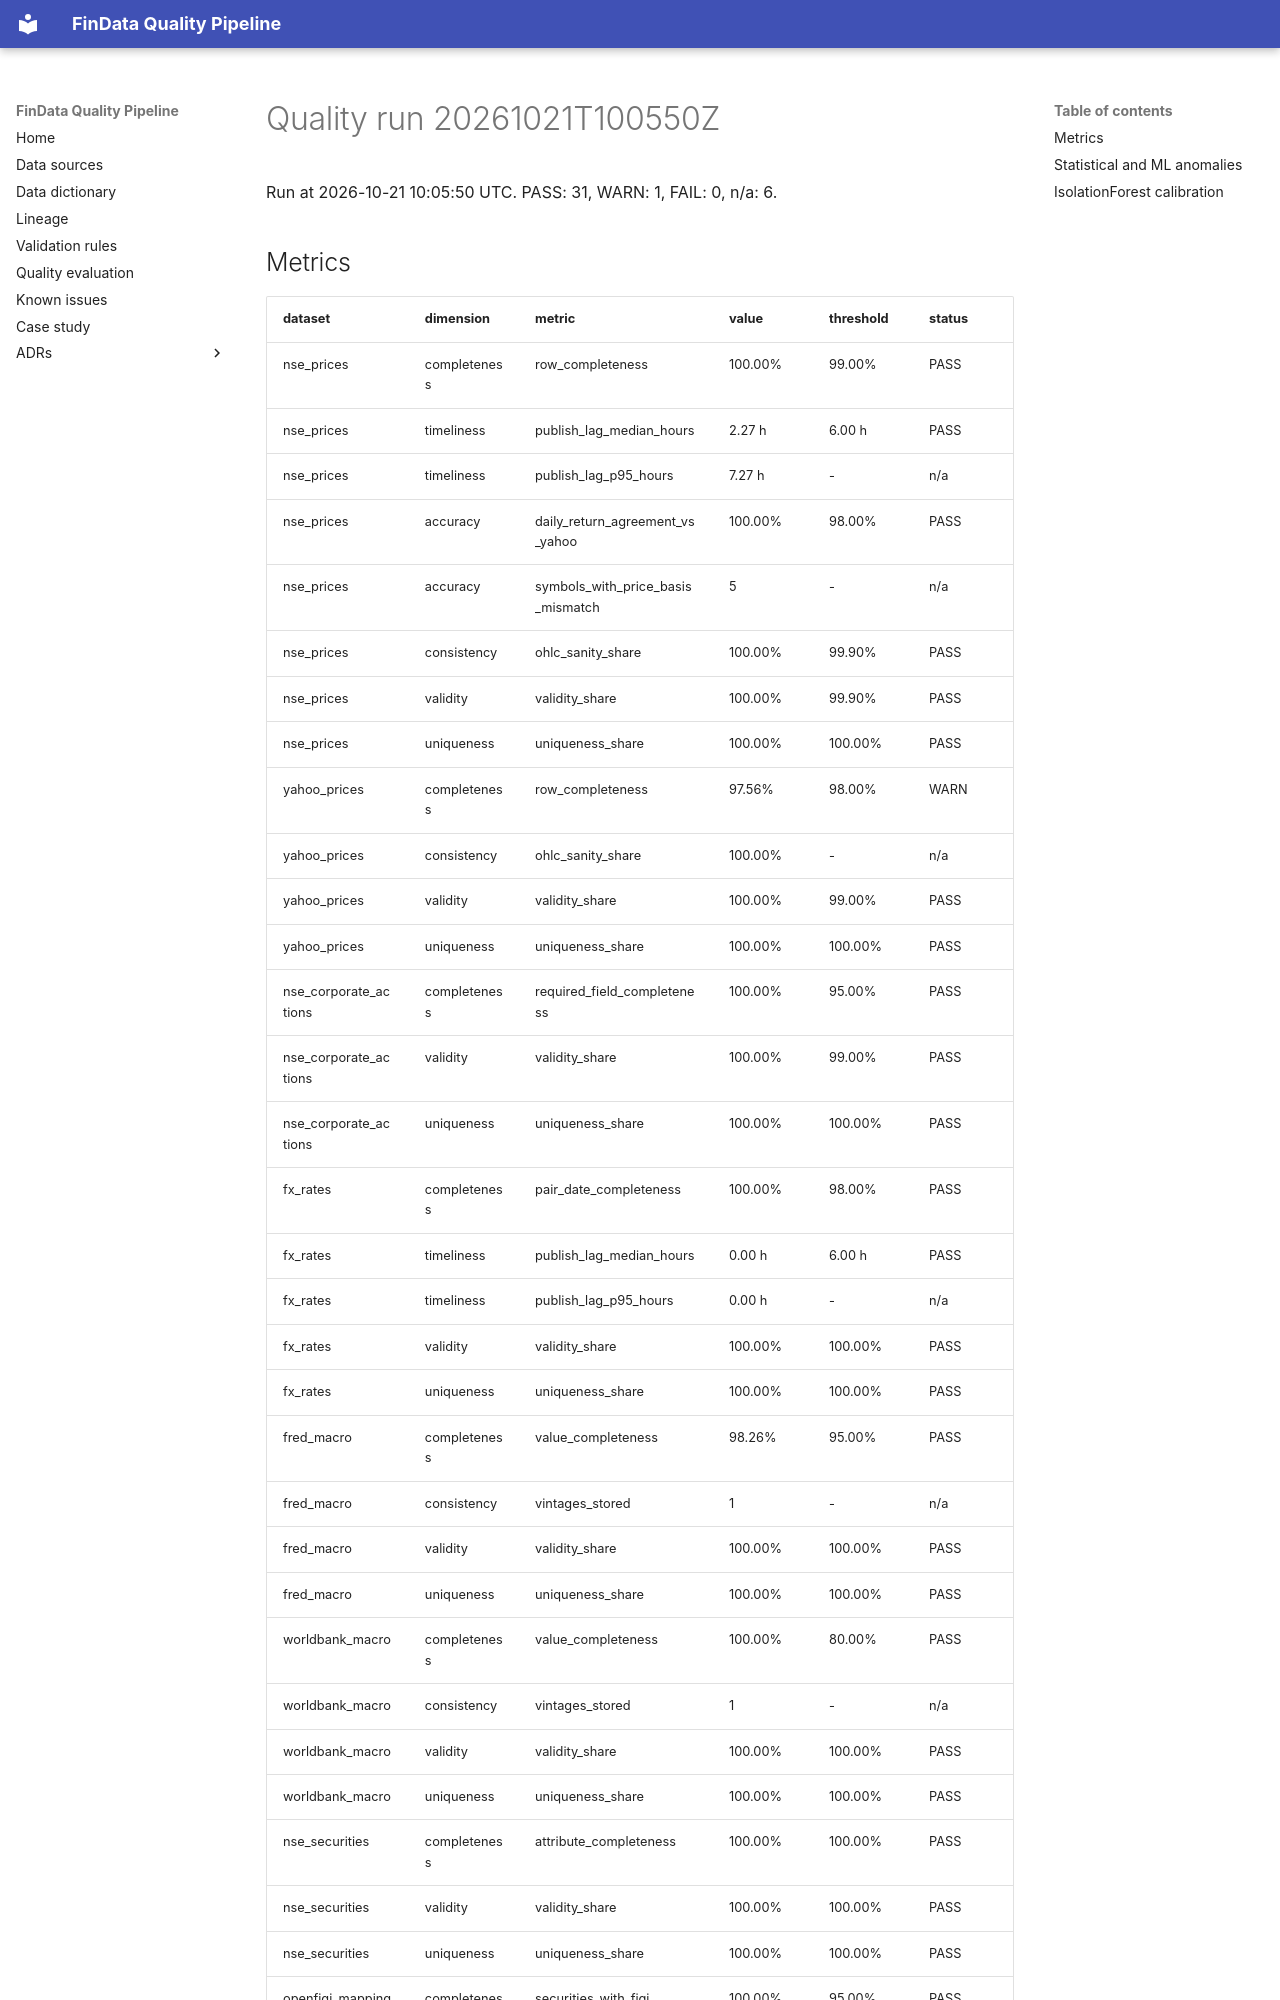

repository: sonkarvidhi84-rgb/FinData · page: quality-runs/20261021T100550Z/index.html · generator: mkdocs

# Quality run 20261021T100550Z

Run at 2026-10-21 10:05:50 UTC. PASS: 31, WARN: 1, FAIL: 0, n/a: 6.

## Metrics

| dataset | dimension | metric | value | threshold | status |
|---|---|---|---|---|---|
| nse_prices | completeness | row_completeness | 100.00% | 99.00% | PASS |
| nse_prices | timeliness | publish_lag_median_hours | 2.27 h | 6.00 h | PASS |
| nse_prices | timeliness | publish_lag_p95_hours | 7.27 h | - | n/a |
| nse_prices | accuracy | daily_return_agreement_vs_yahoo | 100.00% | 98.00% | PASS |
| nse_prices | accuracy | symbols_with_price_basis_mismatch | 5 | - | n/a |
| nse_prices | consistency | ohlc_sanity_share | 100.00% | 99.90% | PASS |
| nse_prices | validity | validity_share | 100.00% | 99.90% | PASS |
| nse_prices | uniqueness | uniqueness_share | 100.00% | 100.00% | PASS |
| yahoo_prices | completeness | row_completeness | 97.56% | 98.00% | WARN |
| yahoo_prices | consistency | ohlc_sanity_share | 100.00% | - | n/a |
| yahoo_prices | validity | validity_share | 100.00% | 99.00% | PASS |
| yahoo_prices | uniqueness | uniqueness_share | 100.00% | 100.00% | PASS |
| nse_corporate_actions | completeness | required_field_completeness | 100.00% | 95.00% | PASS |
| nse_corporate_actions | validity | validity_share | 100.00% | 99.00% | PASS |
| nse_corporate_actions | uniqueness | uniqueness_share | 100.00% | 100.00% | PASS |
| fx_rates | completeness | pair_date_completeness | 100.00% | 98.00% | PASS |
| fx_rates | timeliness | publish_lag_median_hours | 0.00 h | 6.00 h | PASS |
| fx_rates | timeliness | publish_lag_p95_hours | 0.00 h | - | n/a |
| fx_rates | validity | validity_share | 100.00% | 100.00% | PASS |
| fx_rates | uniqueness | uniqueness_share | 100.00% | 100.00% | PASS |
| fred_macro | completeness | value_completeness | 98.26% | 95.00% | PASS |
| fred_macro | consistency | vintages_stored | 1 | - | n/a |
| fred_macro | validity | validity_share | 100.00% | 100.00% | PASS |
| fred_macro | uniqueness | uniqueness_share | 100.00% | 100.00% | PASS |
| worldbank_macro | completeness | value_completeness | 100.00% | 80.00% | PASS |
| worldbank_macro | consistency | vintages_stored | 1 | - | n/a |
| worldbank_macro | validity | validity_share | 100.00% | 100.00% | PASS |
| worldbank_macro | uniqueness | uniqueness_share | 100.00% | 100.00% | PASS |
| nse_securities | completeness | attribute_completeness | 100.00% | 100.00% | PASS |
| nse_securities | validity | validity_share | 100.00% | 100.00% | PASS |
| nse_securities | uniqueness | uniqueness_share | 100.00% | 100.00% | PASS |
| openfigi_mapping | completeness | securities_with_figi | 100.00% | 95.00% | PASS |
| openfigi_mapping | consistency | isin_name_agreement | 100.00% | 95.00% | PASS |
| openfigi_mapping | validity | validity_share | 100.00% | 100.00% | PASS |
| openfigi_mapping | uniqueness | uniqueness_share | 100
